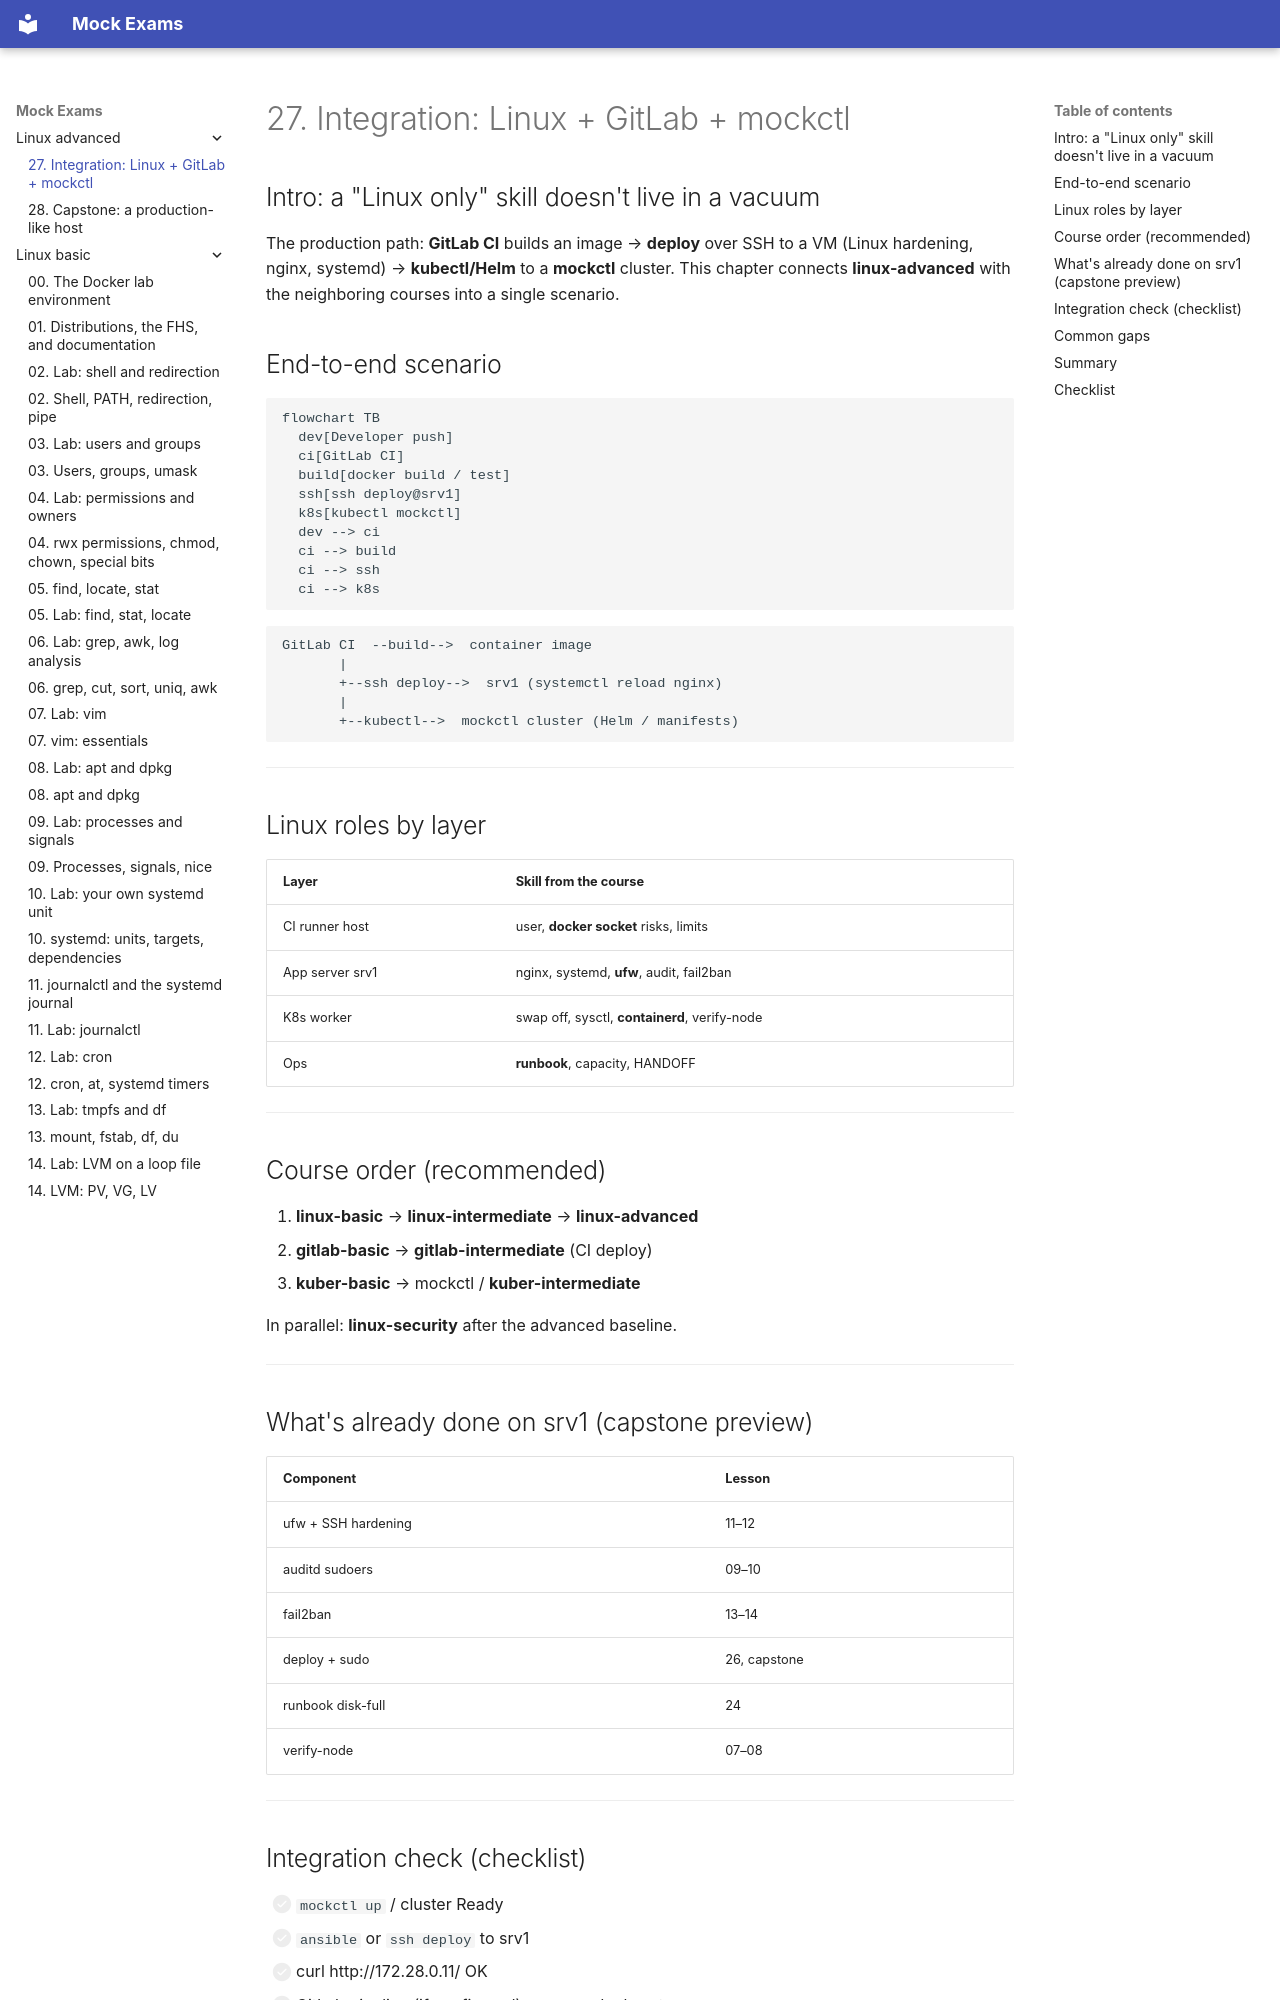

repository: FedorArbuzov/mock-exams · page: linux-advanced/27-integration/index.html · generator: mkdocs

# 27. Integration: Linux + GitLab + mockctl

## Intro: a "Linux only" skill doesn't live in a vacuum

The production path: **GitLab CI** builds an image → **deploy** over SSH to a VM (Linux hardening, nginx, systemd) → **kubectl/Helm** to a **mockctl** cluster. This chapter connects **linux-advanced** with the neighboring courses into a single scenario.

## End-to-end scenario

```mermaid
flowchart TB
  dev[Developer push]
  ci[GitLab CI]
  build[docker build / test]
  ssh[ssh deploy@srv1]
  k8s[kubectl mockctl]
  dev --> ci
  ci --> build
  ci --> ssh
  ci --> k8s
```

```text
GitLab CI  --build-->  container image
       |
       +--ssh deploy-->  srv1 (systemctl reload nginx)
       |
       +--kubectl-->  mockctl cluster (Helm / manifests)
```

---

## Linux roles by layer

| Layer | Skill from the course |
|------|----------------|
| CI runner host | user, **docker socket** risks, limits |
| App server srv1 | nginx, systemd, **ufw**, audit, fail2ban |
| K8s worker | swap off, sysctl, **containerd**, verify-node |
| Ops | **runbook**, capacity, HANDOFF |

---

## Course order (recommended)

1. **linux-basic** → **linux-intermediate** → **linux-advanced**
2. **gitlab-basic** → **gitlab-intermediate** (CI deploy)
3. **kuber-basic** → mockctl / **kuber-intermediate**

In parallel: **linux-security** after the advanced baseline.

---

## What's already done on srv1 (capstone preview)

| Component | Lesson |
|-----------|------|
| ufw + SSH hardening | 11–12 |
| auditd sudoers | 09–10 |
| fail2ban | 13–14 |
| deploy + sudo | 26, capstone |
| runbook disk-full | 24 |
| verify-node | 07–08 |

---
